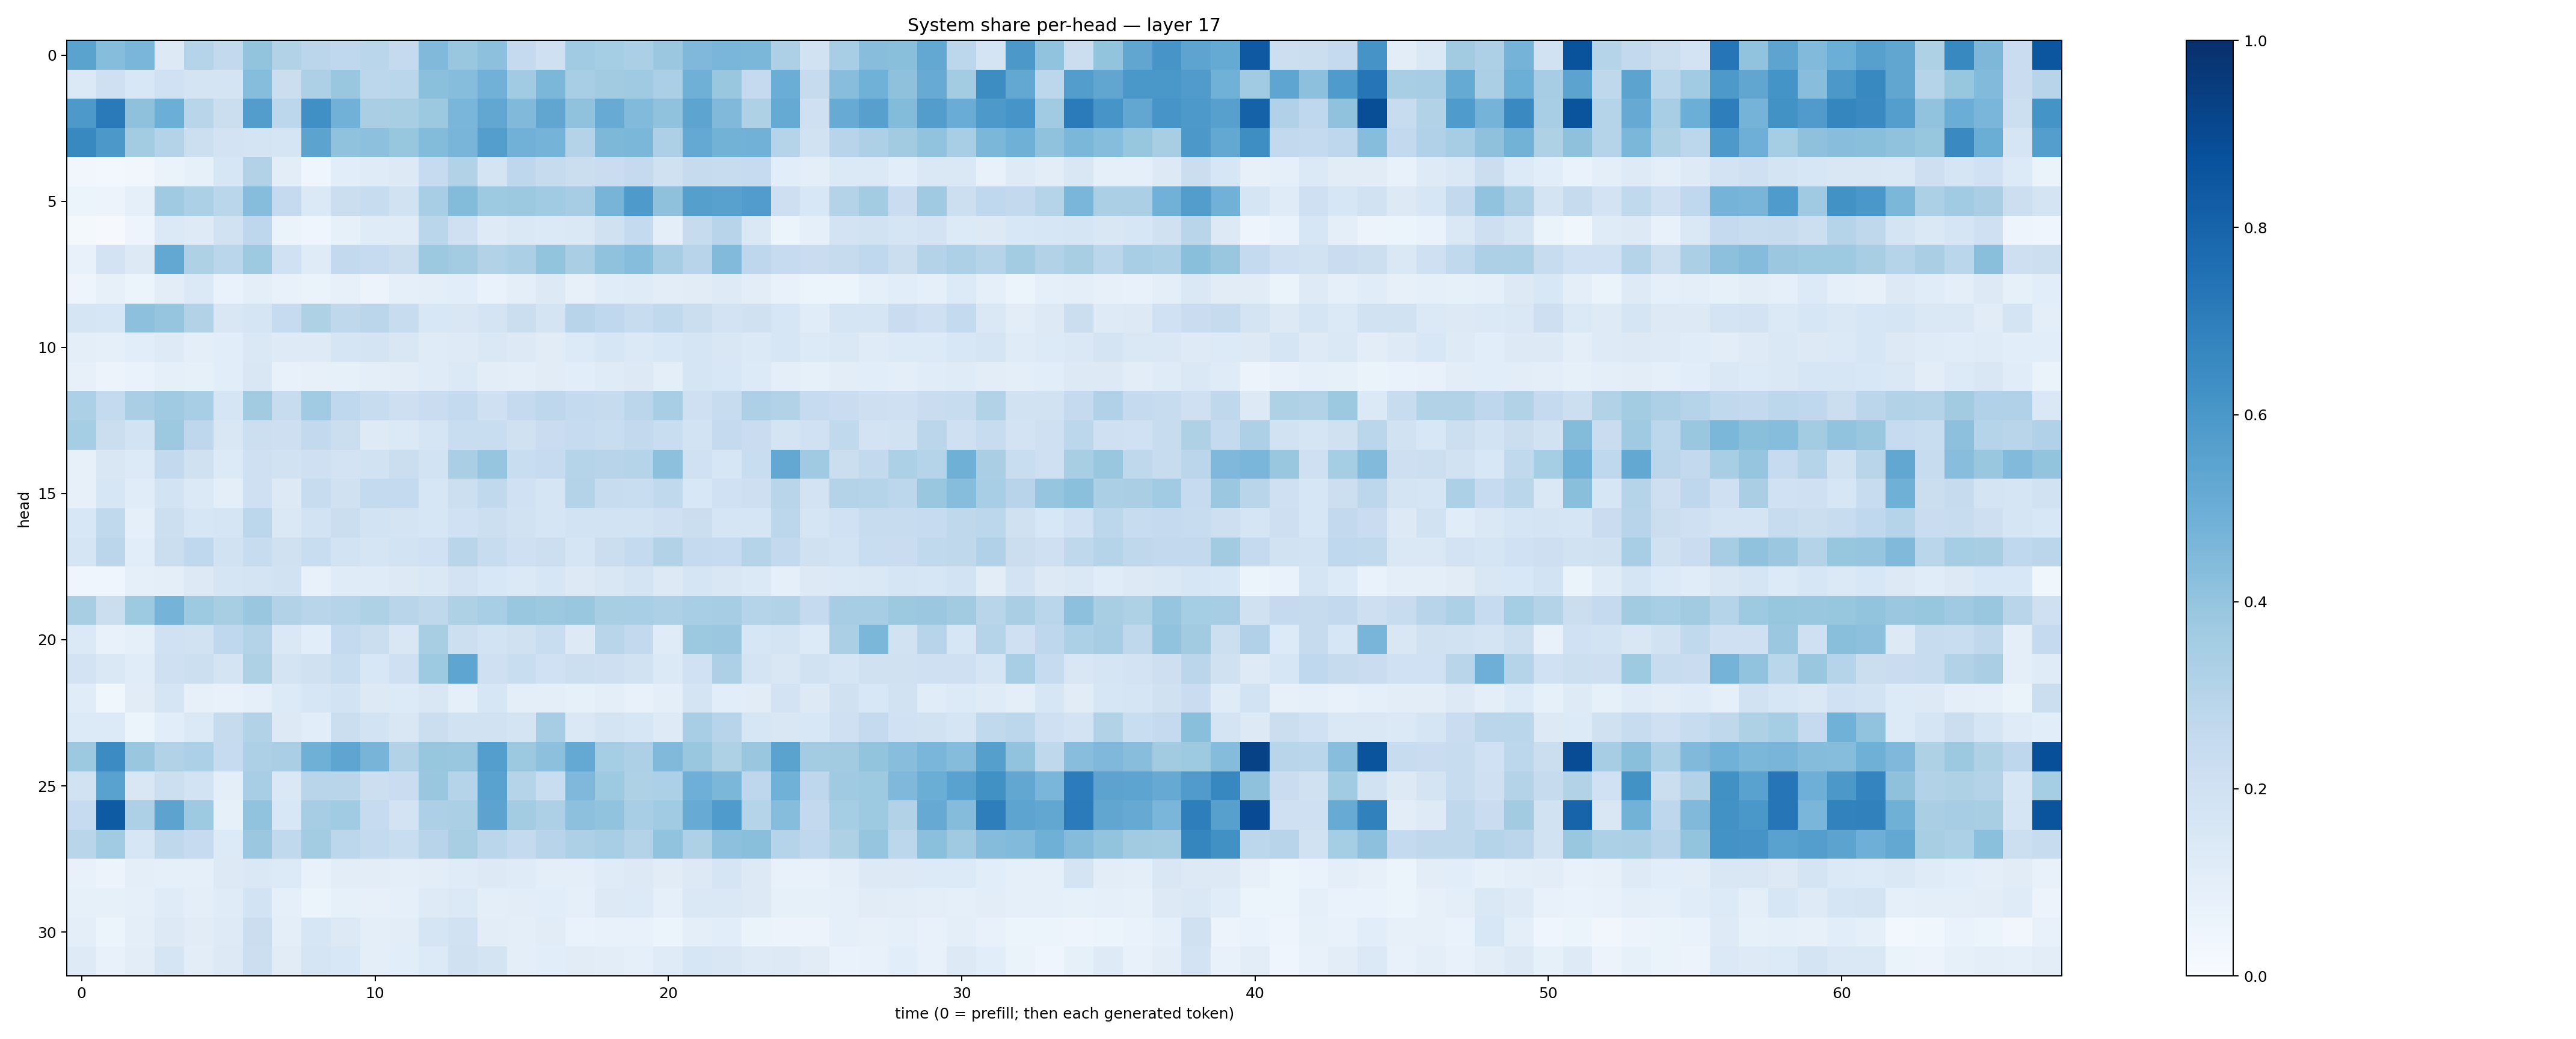

The table this chart was drawn from, first rows:
0.5475482, 0.4320512, 0.46155706, 0.12707005, 0.30119944, 0.2608973, 0.399575, 0.30957773, 0.2821301, 0.26611042, 0.28674796, 0.25217375, 0.44603705, 0.3885754, 0.41506287, 0.2532501, 0.20737618, 0.36424798, 0.352915, 0.33296484, 0.3803476, 0.45308763, 0.46199948, 0.4589897
0.1405, 0.2087, 0.1536, 0.1999, 0.1756, 0.1744, 0.4331, 0.224, 0.3255, 0.39, 0.2786, 0.2866, 0.4193, 0.4309, 0.4819, 0.3664, 0.4576, 0.3438, 0.3626, 0.3684, 0.3345, 0.4921, 0.3899, 0.2534
0.5924, 0.7136, 0.4117, 0.4986, 0.2906, 0.2194, 0.5704, 0.2796, 0.629, 0.4838, 0.3374, 0.3428, 0.3774, 0.461, 0.5274, 0.4476, 0.5345, 0.4092, 0.5092, 0.4426, 0.4063, 0.5426, 0.4477, 0.3233
0.6572, 0.5957, 0.3563, 0.3055, 0.2151, 0.1797, 0.1752, 0.1717, 0.5455, 0.4063, 0.4147, 0.3911, 0.4403, 0.4687, 0.5674, 0.4806, 0.4757, 0.3051, 0.4552, 0.458, 0.328, 0.5203, 0.4778, 0.4824
0.03343, 0.03073, 0.0325, 0.06382, 0.08321, 0.1568, 0.3118, 0.1017, 0.0439, 0.1058, 0.1176, 0.1263, 0.2473, 0.3116, 0.1784, 0.2761, 0.2442, 0.2206, 0.2285, 0.2511, 0.1991, 0.2453, 0.2401, 0.2485
0.05375, 0.05773, 0.08978, 0.371, 0.3303, 0.2885, 0.4315, 0.2525, 0.1405, 0.2201, 0.2394, 0.1877, 0.3466, 0.4403, 0.3729, 0.3782, 0.3664, 0.3501, 0.4696, 0.5884, 0.4132, 0.5647, 0.5586, 0.5754
0.01772, 0.01143, 0.05044, 0.1404, 0.1229, 0.1913, 0.2759, 0.06471, 0.03952, 0.0825, 0.1172, 0.1205, 0.2859, 0.2094, 0.1226, 0.1477, 0.1406, 0.1436, 0.1968, 0.2554, 0.09747, 0.2444, 0.2935, 0.1463
0.07648, 0.1809, 0.1256, 0.5273, 0.3214, 0.2852, 0.3748, 0.2007, 0.1207, 0.2594, 0.2491, 0.2251, 0.3769, 0.3556, 0.3161, 0.3326, 0.3998, 0.3397, 0.4069, 0.4305, 0.3507, 0.2932, 0.4415, 0.2742
0.04692, 0.07851, 0.06114, 0.1048, 0.1391, 0.06648, 0.09481, 0.07668, 0.06623, 0.08141, 0.05549, 0.09112, 0.09559, 0.1063, 0.06839, 0.09945, 0.1297, 0.08035, 0.1165, 0.1192, 0.1054, 0.1096, 0.1234, 0.1053
0.1699, 0.159, 0.4179, 0.3958, 0.3088, 0.1506, 0.1689, 0.2479, 0.3222, 0.2731, 0.2845, 0.2389, 0.1528, 0.1517, 0.178, 0.2208, 0.173, 0.2957, 0.2666, 0.2409, 0.2655, 0.2214, 0.1817, 0.1964
0.1013, 0.0895, 0.1093, 0.1213, 0.09972, 0.1055, 0.1458, 0.1242, 0.124, 0.1699, 0.1764, 0.1522, 0.1186, 0.1244, 0.144, 0.1267, 0.1126, 0.1364, 0.1632, 0.1389, 0.1559, 0.1643, 0.1487, 0.1372
0.08004, 0.05764, 0.06731, 0.08728, 0.08228, 0.107, 0.1486, 0.07405, 0.08142, 0.08421, 0.0988, 0.1032, 0.1199, 0.1374, 0.1034, 0.099, 0.1114, 0.1077, 0.119, 0.1291, 0.1012, 0.1675, 0.1559, 0.1357
0.3301, 0.2564, 0.338, 0.3678, 0.344, 0.1657, 0.3605, 0.2401, 0.3669, 0.268, 0.239, 0.2145, 0.2303, 0.254, 0.2036, 0.2532, 0.2758, 0.2542, 0.2457, 0.2825, 0.3454, 0.2071, 0.2399, 0.3266
0.3518, 0.2234, 0.1851, 0.3777, 0.2752, 0.1501, 0.2162, 0.2113, 0.2581, 0.2209, 0.1215, 0.1392, 0.1669, 0.2329, 0.2326, 0.1982, 0.2274, 0.2473, 0.2329, 0.2582, 0.2334, 0.1869, 0.2527, 0.2289
0.0791, 0.1489, 0.1358, 0.258, 0.1985, 0.1353, 0.2061, 0.1943, 0.2036, 0.1818, 0.1924, 0.223, 0.1844, 0.3392, 0.3952, 0.2334, 0.2488, 0.3045, 0.2934, 0.3027, 0.4151, 0.203, 0.1631, 0.2316
0.0794, 0.157, 0.1155, 0.1859, 0.14, 0.09839, 0.2054, 0.1269, 0.2392, 0.199, 0.2569, 0.256, 0.1609, 0.2167, 0.2624, 0.2007, 0.1685, 0.3079, 0.2404, 0.2319, 0.2628, 0.1557, 0.2011, 0.2139
0.1547, 0.2643, 0.0876, 0.2176, 0.1579, 0.1695, 0.2782, 0.1444, 0.1837, 0.2205, 0.1867, 0.1742, 0.1603, 0.201, 0.2175, 0.194, 0.1682, 0.1848, 0.1867, 0.1849, 0.2047, 0.2227, 0.1681, 0.1679
0.168, 0.2813, 0.1072, 0.2227, 0.2663, 0.1918, 0.2406, 0.1962, 0.2342, 0.1857, 0.1694, 0.1837, 0.2026, 0.2902, 0.235, 0.2059, 0.2163, 0.1689, 0.2258, 0.2573, 0.3129, 0.2526, 0.2479, 0.299
0.04474, 0.04583, 0.08624, 0.09751, 0.129, 0.1654, 0.1736, 0.1879, 0.07452, 0.1206, 0.1203, 0.1313, 0.1426, 0.1815, 0.1548, 0.1397, 0.1584, 0.1264, 0.1519, 0.1778, 0.1301, 0.1645, 0.149, 0.1376
0.3404, 0.2201, 0.3734, 0.4733, 0.3729, 0.3415, 0.3838, 0.3138, 0.292, 0.3034, 0.3224, 0.2903, 0.2713, 0.3241, 0.3453, 0.3845, 0.377, 0.3899, 0.3422, 0.3449, 0.3264, 0.346, 0.3481, 0.3029
0.1379, 0.07414, 0.09214, 0.1999, 0.1936, 0.2667, 0.3054, 0.1455, 0.1055, 0.2545, 0.2242, 0.1498, 0.3431, 0.2157, 0.1854, 0.1989, 0.2322, 0.1324, 0.291, 0.2602, 0.118, 0.3787, 0.381, 0.1639
0.1828, 0.1478, 0.1151, 0.2044, 0.2181, 0.1777, 0.3209, 0.1727, 0.1959, 0.2317, 0.1531, 0.2056, 0.3737, 0.5376, 0.2031, 0.2308, 0.2022, 0.2153, 0.2122, 0.1936, 0.1388, 0.2023, 0.326, 0.1766
0.115, 0.03737, 0.1094, 0.1676, 0.08135, 0.07611, 0.08812, 0.1351, 0.1623, 0.1842, 0.1286, 0.1341, 0.1506, 0.08873, 0.1577, 0.1004, 0.09717, 0.08289, 0.09536, 0.07116, 0.09798, 0.1735, 0.1056, 0.1123
0.1332, 0.1353, 0.05254, 0.1071, 0.1398, 0.2437, 0.3127, 0.129, 0.1089, 0.22, 0.1872, 0.1518, 0.2226, 0.1943, 0.193, 0.1721, 0.3483, 0.1475, 0.178, 0.1584, 0.1224, 0.3474, 0.295, 0.1571
0.3768, 0.6462, 0.3891, 0.3118, 0.3301, 0.2475, 0.3267, 0.3365, 0.4908, 0.5367, 0.4713, 0.3159, 0.3924, 0.3899, 0.5692, 0.3757, 0.4154, 0.5224, 0.3536, 0.3258, 0.4482, 0.3878, 0.3226, 0.3877
0.1915, 0.5532, 0.15, 0.2164, 0.1866, 0.1015, 0.346, 0.1445, 0.2924, 0.2906, 0.217, 0.2299, 0.385, 0.3015, 0.5523, 0.3034, 0.2315, 0.4522, 0.3747, 0.3213, 0.3312, 0.4955, 0.4571, 0.2741
0.2479, 0.8349, 0.3268, 0.5443, 0.3712, 0.08341, 0.4054, 0.1544, 0.3515, 0.3659, 0.2476, 0.1821, 0.3271, 0.3353, 0.5454, 0.3579, 0.3269, 0.4172, 0.4029, 0.3469, 0.3668, 0.511, 0.585, 0.303
0.2915, 0.3655, 0.1577, 0.2734, 0.2474, 0.1339, 0.3804, 0.2645, 0.3567, 0.2777, 0.2559, 0.2332, 0.2932, 0.341, 0.2874, 0.2576, 0.2946, 0.3256, 0.3452, 0.3068, 0.4061, 0.3209, 0.4141, 0.4255
0.07328, 0.05555, 0.09671, 0.0893, 0.09271, 0.1307, 0.1451, 0.1345, 0.07266, 0.1043, 0.1046, 0.09751, 0.1022, 0.1184, 0.1277, 0.1197, 0.09558, 0.09548, 0.118, 0.1258, 0.1126, 0.1274, 0.1679, 0.1323
0.08229, 0.08324, 0.09372, 0.1199, 0.09913, 0.118, 0.1848, 0.08909, 0.06043, 0.0846, 0.07848, 0.09365, 0.123, 0.1401, 0.09386, 0.1034, 0.1068, 0.08854, 0.1264, 0.134, 0.09025, 0.1474, 0.1454, 0.1252
0.09953, 0.05362, 0.1009, 0.126, 0.1113, 0.1234, 0.2261, 0.1005, 0.157, 0.1261, 0.09759, 0.1017, 0.1662, 0.189, 0.1022, 0.09733, 0.1098, 0.06883, 0.0742, 0.07769, 0.06225, 0.0946, 0.1058, 0.06349
0.1235, 0.07258, 0.102, 0.1646, 0.1052, 0.1253, 0.2163, 0.1125, 0.1694, 0.1532, 0.09459, 0.1088, 0.1341, 0.1991, 0.173, 0.09601, 0.1069, 0.1131, 0.1019, 0.09226, 0.1192, 0.1576, 0.1488, 0.1231
